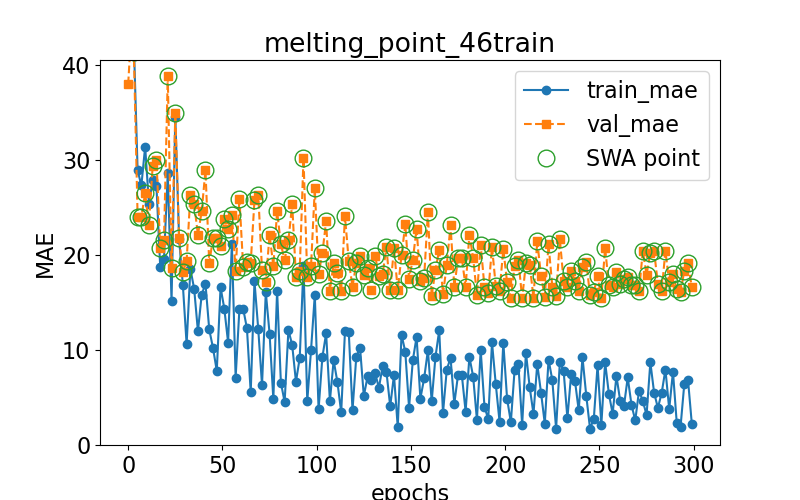

The file beside this chart, header and first rows:
epoch, train loss, val loss, swa
0.0, 41.4, 37.99, n
1.0, 44.22, 41.45, y
3.0, 42.36, 41.36, y
5.0, 28.92, 24.05, y
7.0, 27.33, 24, y
9.0, 31.42, 26.53, y
11.0, 25.42, 23.17, y
13.0, 27.87, 29.4, y
15.0, 27.23, 30.02, y
17.0, 18.72, 20.79, y
19.0, 19.64, 21.63, y
21.0, 28.64, 38.8, y
23.0, 15.13, 18.59, y
25.0, 34.56, 34.93, y
27.0, 21.73, 21.81, y
29.0, 16.86, 18.21, y
31.0, 10.61, 19.39, y
33.0, 18.54, 26.37, y
35.0, 16.45, 25.38, y
37.0, 11.97, 22.13, y
39.0, 15.84, 24.63, y
41.0, 16.99, 28.92, y
43.0, 12.16, 19.11, y
45.0, 10.22, 21.85, y
47.0, 7.804, 21.79, y
49.0, 16.61, 20.97, y
51.0, 14.36, 23.79, y
53.0, 10.79, 22.79, y
55.0, 21.16, 24.24, y
57.0, 7.106, 18.28, y
59.0, 14.29, 25.95, y
61.0, 14.35, 18.78, y
63.0, 12.28, 19.27, y
65.0, 5.541, 19.19, y
67.0, 17.23, 25.75, y
69.0, 12.2, 26.34, y
71.0, 6.302, 18.45, y
73.0, 16.11, 17.11, y
75.0, 11.73, 22.16, y
77.0, 4.82, 18.83, y
79.0, 16.27, 24.62, y
81.0, 6.573, 21.12, y
83.0, 4.524, 19.5, y
85.0, 12.12, 21.54, y
87.0, 10.53, 25.35, y
89.0, 6.655, 17.69, y
91.0, 9.171, 18.31, y
93.0, 18.85, 30.27, y
95.0, 4.603, 17.69, y
97.0, 10.01, 18.83, y
99.0, 15.82, 27.03, y
101.0, 3.743, 18.02, y
103.0, 9.215, 20.18, y
105.0, 11.75, 23.57, y
107.0, 4.631, 16.22, y
109.0, 8.913, 19.18, y
111.0, 6.614, 18.1, y
113.0, 3.441, 16.25, y
115.0, 11.97, 24.09, y
117.0, 11.94, 19.42, y
... 91 more rows
